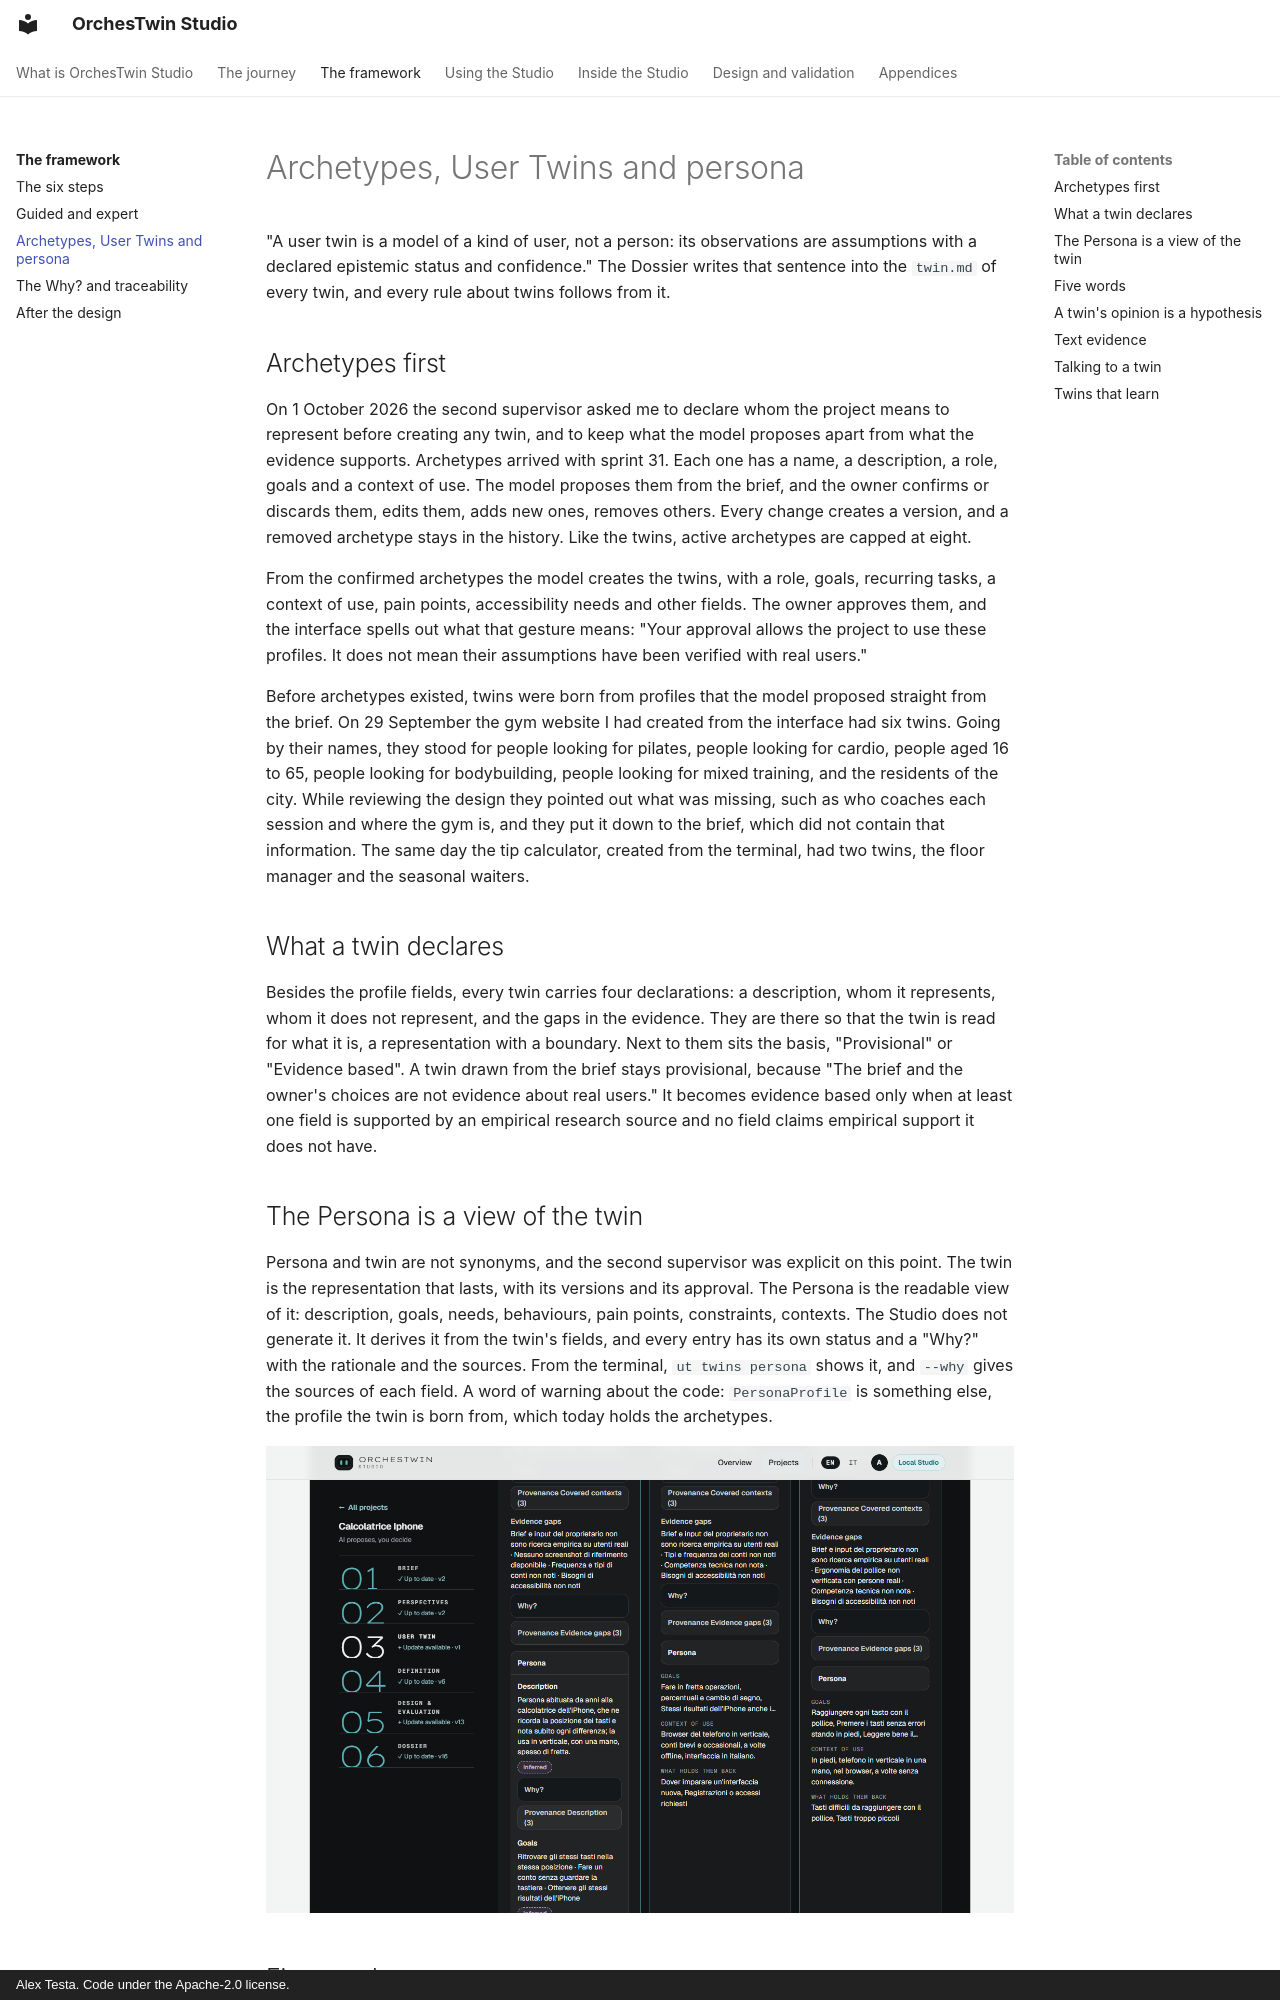

repository: AlexTesta00/orchestwin-studio · page: framework/twins/index.html · generator: mkdocs · copyright: Alex Testa. Code under the Apache-2.0 license.

# Archetypes, User Twins and persona

"A user twin is a model of a kind of user, not a person: its observations are assumptions with a declared epistemic status and confidence." The Dossier writes that sentence into the `twin.md` of every twin, and every rule about twins follows from it.

## Archetypes first

On 1 October 2026 the second supervisor asked me to declare whom the project means to represent before creating any twin, and to keep what the model proposes apart from what the evidence supports. Archetypes arrived with sprint 31. Each one has a name, a description, a role, goals and a context of use. The model proposes them from the brief, and the owner confirms or discards them, edits them, adds new ones, removes others. Every change creates a version, and a removed archetype stays in the history. Like the twins, active archetypes are capped at eight.

From the confirmed archetypes the model creates the twins, with a role, goals, recurring tasks, a context of use, pain points, accessibility needs and other fields. The owner approves them, and the interface spells out what that gesture means: "Your approval allows the project to use these profiles. It does not mean their assumptions have been verified with real users."

Before archetypes existed, twins were born from profiles that the model proposed straight from the brief. On 29 September the gym website I had created from the interface had six twins. Going by their names, they stood for people looking for pilates, people looking for cardio, people aged 16 to 65, people looking for bodybuilding, people looking for mixed training, and the residents of the city. While reviewing the design they pointed out what was missing, such as who coaches each session and where the gym is, and they put it down to the brief, which did not contain that information. The same day the tip calculator, created from the terminal, had two twins, the floor manager and the seasonal waiters.

## What a twin declares

Besides the profile fields, every twin carries four declarations: a description, whom it represents, whom it does not represent, and the gaps in the evidence. They are there so that the twin is read for what it is, a representation with a boundary. Next to them sits the basis, "Provisional" or "Evidence based". A twin drawn from the brief stays provisional, because "The brief and the owner's choices are not evidence about real users." It becomes evidence based only when at least one field is supported by an empirical research source and no field claims empirical support it does not have.

## The Persona is a view of the twin

Persona and twin are not synonyms, and the second supervisor was explicit on this point. The twin is the representation that lasts, with its versions and its approval. The Persona is the readable view of it: description, goals, needs, behaviours, pain points, constraints, contexts. The Studio does not generate it. It derives it from the twin's fields, and every entry has its own status and a "Why?" with the rationale and the sources. From the terminal, `ut twins persona` shows it, and `--why` gives the sources of each field. A word of warning about the code: `PersonaProfile` is something else, the profile the twin is born from, which today holds the archetypes.

![The three twins of the Calcolatrice iPhone, the iPhone-style calculator, with the "Provisional" basis, whom they represent and whom they do not, and the "Why?" on every declaration](../assets/web/web-twin-persona.png)
